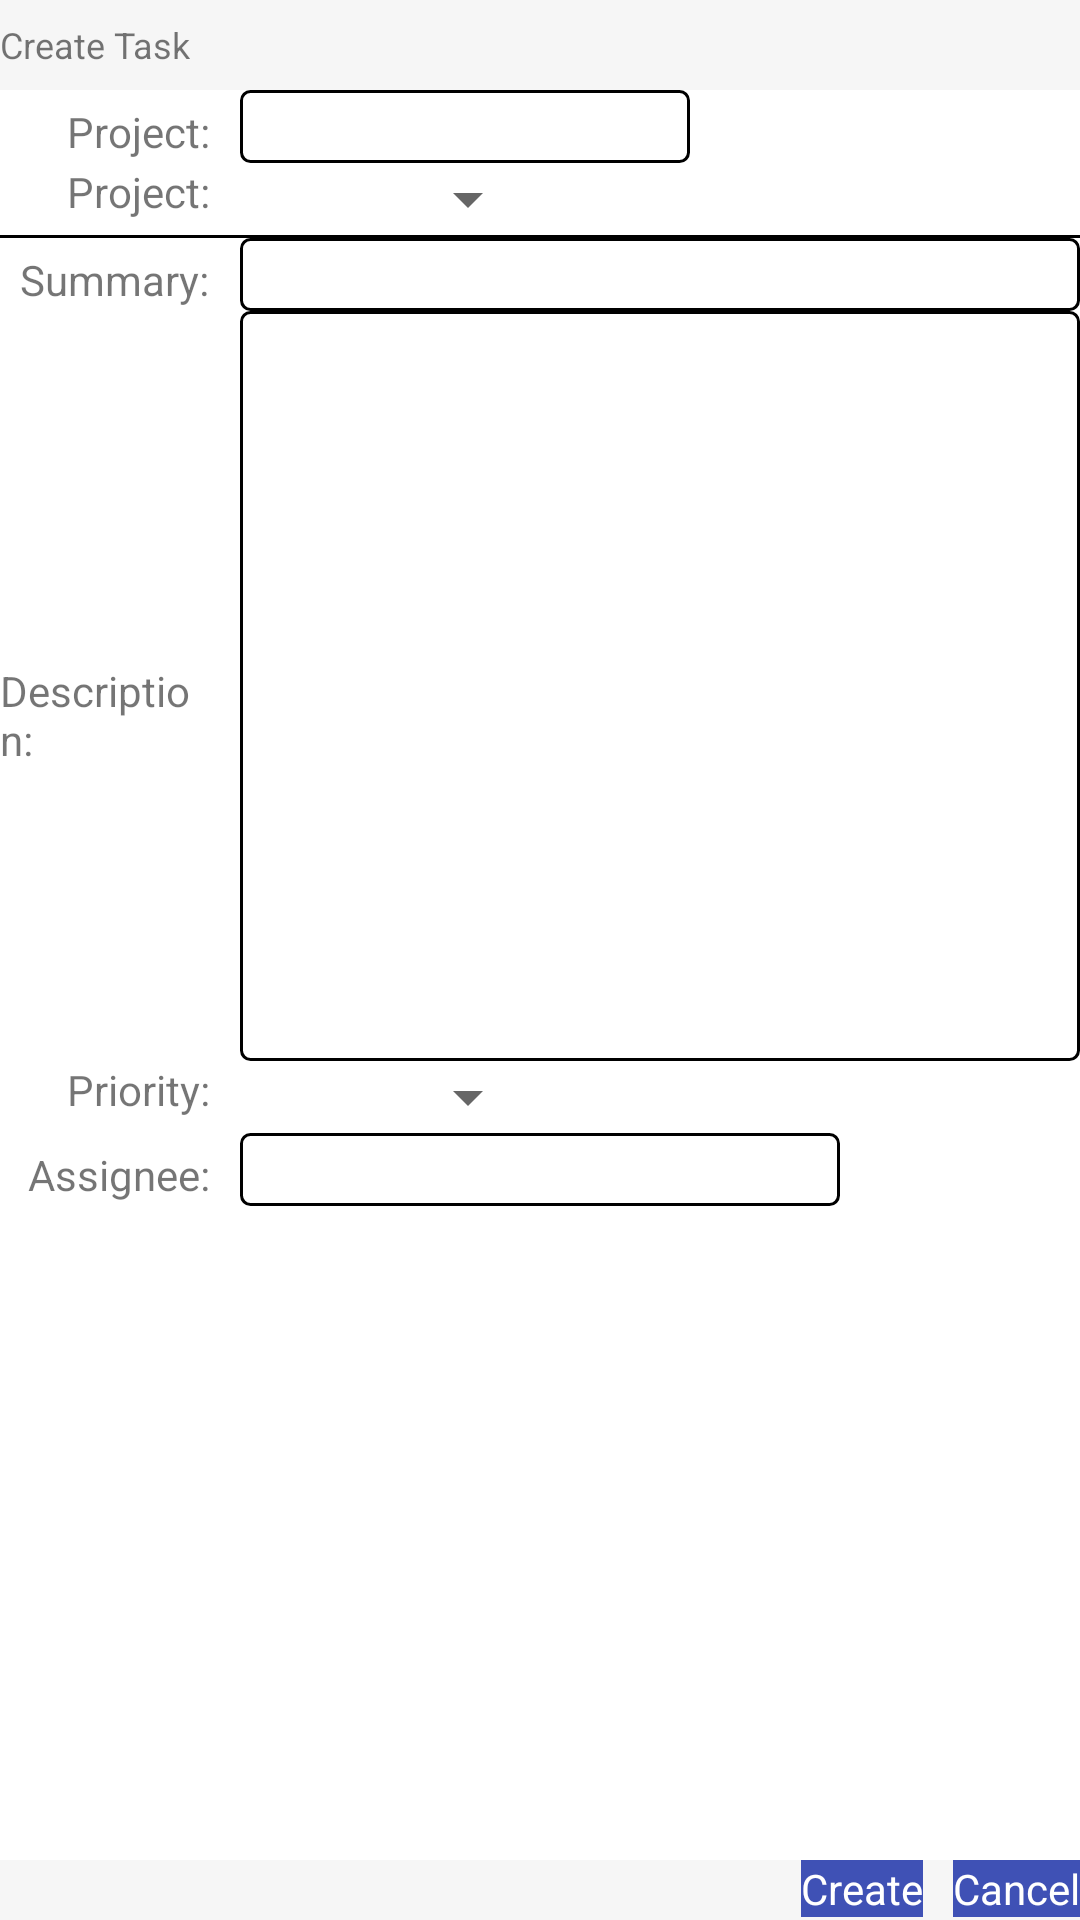

Layout XML and referenced resources for this Android screen:
<!-- AndroidManifest.xml: application theme AppTheme -->
<!-- res/layout/new_task.xml -->
<?xml version="1.0" encoding="utf-8"?>
<RelativeLayout xmlns:android="http://schemas.android.com/apk/res/android"
    android:layout_width="match_parent"
    android:layout_height="match_parent"
    android:background="@android:color/white">

    <RelativeLayout
        android:id="@+id/new_task_rl_header"
        android:layout_width="match_parent"
        android:layout_height="30dp"
        android:background="@color/Light_gray"
        android:layout_alignParentTop="true">
        <TextView
            android:layout_width="wrap_content"
            android:layout_height="wrap_content"
            android:text="Create Task"
            android:textSize="12sp"
            android:layout_alignParentStart="true"
            android:layout_centerVertical="true"/>
    </RelativeLayout>
    <RelativeLayout
        android:id="@+id/new_task_rl_footer"
        android:layout_width="match_parent"
        android:layout_height="20dp"
        android:background="@color/Light_gray"
        android:layout_alignParentBottom="true">
        <TextView
            android:id="@+id/new_task_tv_cancel"
            android:layout_width="wrap_content"
            android:layout_height="wrap_content"
            android:text="Cancel"
            android:layout_alignParentEnd="true"
            android:background="@color/colorPrimary"
            android:textColor="@android:color/white"
            android:layout_marginLeft="10dp"/>
        <TextView
            android:id="@+id/new_task_tv_create"
            android:layout_width="wrap_content"
            android:layout_height="wrap_content"
            android:text="Create"
            android:background="@color/colorPrimary"
            android:textColor="@android:color/white"
            android:layout_toLeftOf="@+id/new_task_tv_cancel"/>
    </RelativeLayout>
    <ScrollView
        android:layout_width="match_parent"
        android:layout_height="wrap_content"
        android:fillViewport="true"
        android:layout_below="@+id/new_task_rl_header"
        android:layout_above="@+id/new_task_rl_footer">
        <LinearLayout
            android:layout_width="match_parent"
            android:layout_height="wrap_content"
            android:orientation="vertical">
            <LinearLayout
                android:layout_width="match_parent"
                android:layout_height="wrap_content"
                android:orientation="horizontal"
                android:weightSum="10">
                <RelativeLayout
                    android:layout_width="0dp"
                    android:layout_height="wrap_content"
                    android:layout_weight="2"
                    android:layout_marginRight="5dp">
                    <TextView
                        android:layout_width="wrap_content"
                        android:layout_height="wrap_content"
                        android:text="Project:"
                        android:layout_alignParentEnd="true"/>
                </RelativeLayout>
                <RelativeLayout
                    android:layout_width="0dp"
                    android:layout_height="wrap_content"
                    android:layout_weight="8"
                    android:layout_marginLeft="5dp">
                    <EditText
                        android:layout_width="150dp"
                        android:layout_height="wrap_content"
                        android:background="@drawable/rectangle_border_round_corner"/>
                </RelativeLayout>
            </LinearLayout>

            <LinearLayout
                android:layout_width="match_parent"
                android:layout_height="wrap_content"
                android:orientation="horizontal"
                android:weightSum="10">
                <RelativeLayout
                    android:layout_width="0dp"
                    android:layout_height="wrap_content"
                    android:layout_weight="2"
                    android:layout_marginRight="5dp">
                    <TextView
                        android:layout_width="wrap_content"
                        android:layout_height="wrap_content"
                        android:text="Project:"
                        android:layout_alignParentEnd="true"/>
                </RelativeLayout>
                <RelativeLayout
                    android:layout_width="0dp"
                    android:layout_height="wrap_content"
                    android:layout_weight="8"
                    android:layout_marginLeft="5dp">
                    <Spinner
                        android:id="@+id/new_task_spn_task_type"
                        android:layout_width="100dp"
                        android:layout_height="wrap_content" />
                </RelativeLayout>
            </LinearLayout>

            <View
                android:layout_width="match_parent"
                android:layout_height="1dp"
                android:background="@android:color/black"/>

            <LinearLayout
                android:layout_width="match_parent"
                android:layout_height="wrap_content"
                android:orientation="horizontal"
                android:weightSum="10">
                <RelativeLayout
                    android:layout_width="0dp"
                    android:layout_height="wrap_content"
                    android:layout_weight="2"
                    android:layout_marginRight="5dp">
                    <TextView
                        android:layout_width="wrap_content"
                        android:layout_height="wrap_content"
                        android:text="Summary:"
                        android:layout_alignParentEnd="true"/>
                </RelativeLayout>
                <RelativeLayout
                    android:layout_width="0dp"
                    android:layout_height="wrap_content"
                    android:layout_weight="8"
                    android:layout_marginLeft="5dp">
                    <EditText
                        android:id="@+id/new_task_et_summary"
                        android:layout_width="match_parent"
                        android:layout_height="wrap_content"
                        android:background="@drawable/rectangle_border_round_corner"/>
                </RelativeLayout>
            </LinearLayout>

            <LinearLayout
                android:layout_width="match_parent"
                android:layout_height="wrap_content"
                android:orientation="horizontal"
                android:weightSum="10">
                <RelativeLayout
                    android:layout_width="0dp"
                    android:layout_height="wrap_content"
                    android:layout_weight="2"
                    android:layout_marginRight="5dp">
                    <TextView
                        android:layout_width="wrap_content"
                        android:layout_height="wrap_content"
                        android:text="Description:"
                        android:layout_alignParentEnd="true"/>
                </RelativeLayout>
                <RelativeLayout
                    android:layout_width="0dp"
                    android:layout_height="wrap_content"
                    android:layout_weight="8"
                    android:layout_marginLeft="5dp">
                    <EditText
                        android:id="@+id/new_task_et_description"
                        android:layout_width="match_parent"
                        android:layout_height="250dp"
                        android:background="@drawable/rectangle_border_round_corner"/>
                </RelativeLayout>
            </LinearLayout>

            <LinearLayout
                android:layout_width="match_parent"
                android:layout_height="wrap_content"
                android:orientation="horizontal"
                android:weightSum="10">
                <RelativeLayout
                    android:layout_width="0dp"
                    android:layout_height="wrap_content"
                    android:layout_weight="2"
                    android:layout_marginRight="5dp">
                    <TextView
                        android:layout_width="wrap_content"
                        android:layout_height="wrap_content"
                        android:text="Priority:"
                        android:layout_alignParentEnd="true"/>
                </RelativeLayout>
                <RelativeLayout
                    android:layout_width="0dp"
                    android:layout_height="wrap_content"
                    android:layout_weight="8"
                    android:layout_marginLeft="5dp">
                    <Spinner
                        android:id="@+id/new_task_spn_priority"
                        android:layout_width="100dp"
                        android:layout_height="wrap_content" />
                </RelativeLayout>
            </LinearLayout>

            <LinearLayout
                android:layout_width="match_parent"
                android:layout_height="wrap_content"
                android:orientation="horizontal"
                android:weightSum="10">
                <RelativeLayout
                    android:layout_width="0dp"
                    android:layout_height="wrap_content"
                    android:layout_weight="2"
                    android:layout_marginRight="5dp">
                    <TextView
                        android:layout_width="wrap_content"
                        android:layout_height="wrap_content"
                        android:text="Assignee:"
                        android:layout_alignParentEnd="true"/>
                </RelativeLayout>
                <RelativeLayout
                    android:layout_width="0dp"
                    android:layout_height="wrap_content"
                    android:layout_weight="8"
                    android:layout_marginLeft="5dp">
                    <EditText
                        android:id="@+id/new_task_et_assignee"
                        android:layout_width="200dp"
                        android:layout_height="wrap_content"
                        android:background="@drawable/rectangle_border_round_corner"/>
                </RelativeLayout>
            </LinearLayout>
        </LinearLayout>
    </ScrollView>



</RelativeLayout>
<!-- resources referenced by this layout -->
<resources>
  <color name="Light_gray">#F6F6F6</color>
  <color name="colorPrimary">#3F51B5</color>
  <!-- drawable rectangle_border_round_corner (drawable) -->
  <?xml version="1.0" encoding="utf-8"?>
  <shape xmlns:android="http://schemas.android.com/apk/res/android">
      <stroke
          android:width="1dp"
          android:color="@android:color/black" />
  
      <corners
          android:radius="3dp"></corners>
  </shape>
  <style name="AppTheme" parent="Theme.AppCompat.Light.NoActionBar">
          
          <item name="colorPrimary">@color/colorPrimary</item>
          <item name="colorPrimaryDark">@color/colorPrimaryDark</item>
          <item name="colorAccent">@color/colorAccent</item>
      </style>
  <color name="colorPrimaryDark">#303F9F</color>
  <color name="colorAccent">#FF4081</color>
</resources>
